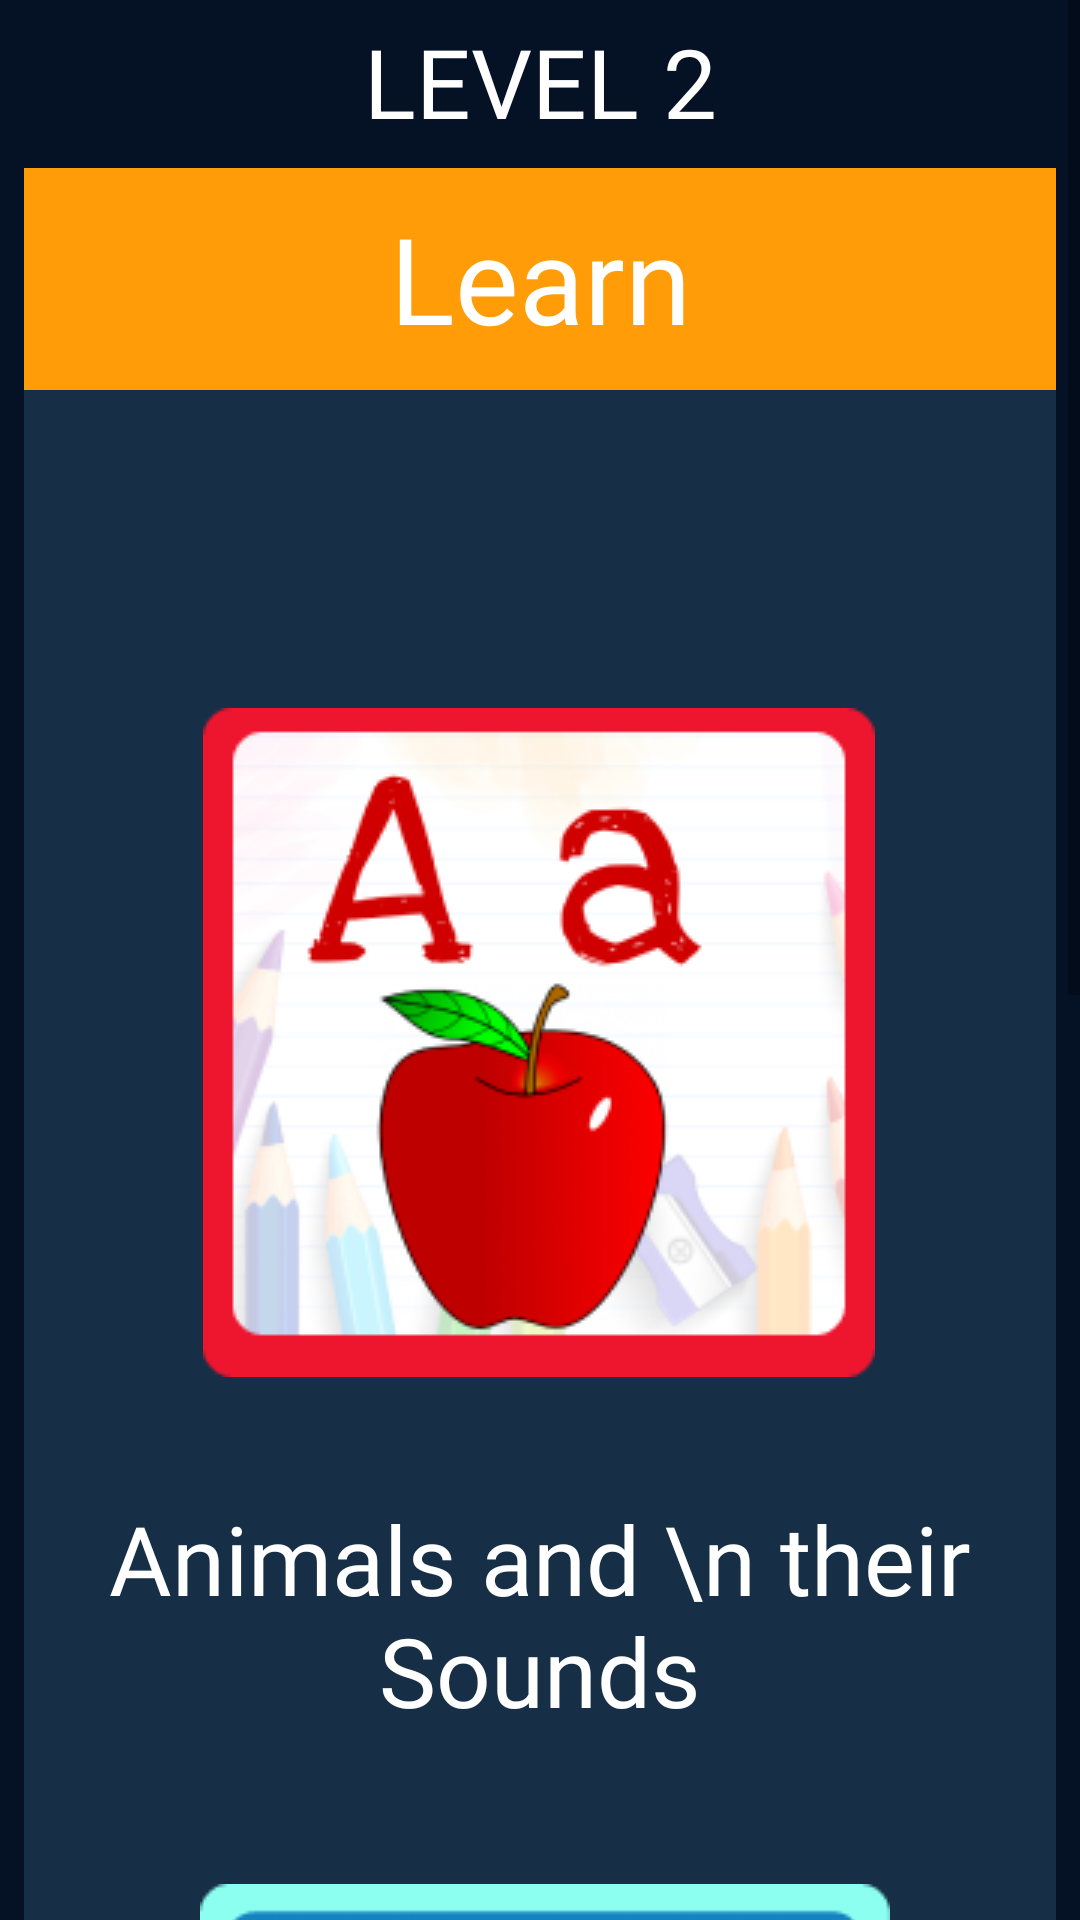

The Android layout XML behind this screen, and the referenced resources:
<!-- AndroidManifest.xml: application theme Theme.AppCompat.Light.NoActionBar -->
<!-- res/layout/content_main1.xml -->
<?xml version="1.0" encoding="utf-8"?>
<androidx.constraintlayout.widget.ConstraintLayout xmlns:android="http://schemas.android.com/apk/res/android"
    xmlns:app="http://schemas.android.com/apk/res-auto"
    xmlns:tools="http://schemas.android.com/tools"
    android:layout_width="match_parent"
    android:layout_height="match_parent"
    android:background="#051226"
    android:layout_marginTop="50dp">

    <ScrollView
        android:layout_width="match_parent"
        android:layout_height="690dp"
        android:background="#051226"
        android:fillViewport="true"
        app:layout_constraintBottom_toBottomOf="parent"
        app:layout_constraintEnd_toEndOf="parent"
        app:layout_constraintHorizontal_bias="0.0"
        app:layout_constraintStart_toStartOf="parent"
        app:layout_constraintTop_toTopOf="parent"
        app:layout_constraintVertical_bias="0.092">

        <androidx.constraintlayout.widget.ConstraintLayout
            android:layout_width="match_parent"
            android:layout_height="match_parent"
            android:background="#051226"
            app:layout_constraintEnd_toEndOf="parent"
            app:layout_constraintHorizontal_bias="0.0"
            app:layout_constraintStart_toStartOf="parent"
            app:layout_constraintTop_toTopOf="parent"
            app:layout_constraintVertical_bias="1.0">

            <TextView
                android:id="@+id/textView12"
                android:layout_width="wrap_content"
                android:layout_height="wrap_content"
                android:fontFamily="@font/itim"
                android:gravity="center_horizontal"
                android:text="LEVEL 2"
                android:textAlignment="center"
                android:textColor="#fff"
                android:textSize="32sp"
                app:layout_constraintBottom_toBottomOf="parent"
                app:layout_constraintEnd_toEndOf="parent"
                app:layout_constraintStart_toStartOf="parent"
                app:layout_constraintTop_toTopOf="parent"
                app:layout_constraintVertical_bias="0.007" />

            <ImageView
                android:id="@+id/imageView18"
                android:layout_width="wrap_content"
                android:layout_height="wrap_content"
                android:layout_marginTop="60dp"
                app:layout_constraintEnd_toEndOf="parent"
                app:layout_constraintHorizontal_bias="0.492"
                app:layout_constraintStart_toStartOf="parent"
                app:layout_constraintTop_toTopOf="parent"
                app:srcCompat="@drawable/homeback3" />


            <ImageButton
                android:id="@+id/smallalphabet"
                android:layout_width="wrap_content"
                android:layout_height="wrap_content"
                android:layout_marginTop="240dp"
                android:background="@null"
                android:src="@drawable/alpha"
                app:layout_constraintEnd_toEndOf="parent"
                app:layout_constraintHorizontal_bias="0.497"
                app:layout_constraintStart_toStartOf="parent"
                app:layout_constraintTop_toTopOf="parent" />

            <TextView
                android:id="@+id/textView7"
                android:layout_width="wrap_content"
                android:layout_height="wrap_content"
                android:background="@drawable/categorytop"
                android:fontFamily="@font/itim"
                android:gravity="center_horizontal"
                android:paddingVertical="10dp"
                android:text="Learn"
                android:textAlignment="center"
                android:textColor="#fff"
                android:textSize="40sp"
                app:layout_constraintBottom_toBottomOf="parent"
                app:layout_constraintEnd_toEndOf="parent"
                app:layout_constraintHorizontal_bias="0.491"
                app:layout_constraintStart_toStartOf="parent"
                app:layout_constraintTop_toTopOf="parent"
                app:layout_constraintVertical_bias="0.045" />

            <ImageButton
                android:id="@+id/animalflash"
                android:layout_width="wrap_content"
                android:layout_height="wrap_content"
                android:layout_marginTop="632dp"
                android:background="@null"
                android:src="@drawable/animalfc"
                app:layout_constraintEnd_toEndOf="parent"
                app:layout_constraintHorizontal_bias="0.513"
                app:layout_constraintStart_toStartOf="parent"
                app:layout_constraintTop_toTopOf="parent" />

            <TextView
                android:id="@+id/textView8"
                android:layout_width="wrap_content"
                android:layout_height="wrap_content"
                android:layout_marginTop="152dp"
                android:fontFamily="@font/itim"
                android:gravity="center"
                android:text="Trace and Learn"
                android:textColor="#fff"
                android:textSize="32sp"
                app:layout_constraintBottom_toTopOf="@+id/imageView18"
                app:layout_constraintEnd_toEndOf="parent"
                app:layout_constraintHorizontal_bias="0.502"
                app:layout_constraintStart_toStartOf="parent"
                app:layout_constraintTop_toTopOf="parent"
                app:layout_constraintVertical_bias="0.0" />

            <TextView
                android:id="@+id/textView13"
                android:layout_width="wrap_content"
                android:layout_height="wrap_content"
                android:layout_marginTop="502dp"
                android:layout_marginBottom="17dp"
                android:fontFamily="@font/itim"
                android:gravity="center"
                android:text="Animals and \n their Sounds"
                android:textColor="#fff"
                android:textSize="32sp"
                app:layout_constraintBottom_toTopOf="@+id/animalflash"
                app:layout_constraintEnd_toEndOf="parent"
                app:layout_constraintStart_toStartOf="parent"
                app:layout_constraintTop_toTopOf="parent"
                app:layout_constraintVertical_bias="0.0" />

            <ImageView
                android:id="@+id/imageView21"
                android:layout_width="wrap_content"
                android:layout_height="wrap_content"
                android:layout_marginTop="938dp"
                app:layout_constraintEnd_toEndOf="parent"
                app:layout_constraintHorizontal_bias="0.552"
                app:layout_constraintStart_toStartOf="parent"
                app:layout_constraintTop_toTopOf="parent"
                app:srcCompat="@drawable/homeback2" />

            <TextView
                android:id="@+id/textView10"
                android:layout_width="wrap_content"
                android:layout_height="wrap_content"
                android:background="@drawable/categorytop"
                android:fontFamily="@font/itim"
                android:gravity="center_horizontal"
                android:paddingVertical="10dp"
                android:text="Play"
                android:textAlignment="center"
                android:textColor="#fff"
                android:textSize="40sp"
                app:layout_constraintBottom_toBottomOf="parent"
                app:layout_constraintEnd_toEndOf="parent"
                app:layout_constraintHorizontal_bias="0.559"
                app:layout_constraintStart_toStartOf="parent"
                app:layout_constraintTop_toTopOf="parent"
                app:layout_constraintVertical_bias="0.705" />

            <TextView
                android:id="@+id/textView11"
                android:layout_width="wrap_content"
                android:layout_height="wrap_content"
                android:layout_marginTop="1040dp"
                android:fontFamily="@font/itim"
                android:gravity="center_horizontal"
                android:text="Guess That Animal!"
                android:textAlignment="center"
                android:textColor="#fff"
                android:textSize="32sp"
                app:layout_constraintEnd_toEndOf="parent"
                app:layout_constraintStart_toStartOf="parent"
                app:layout_constraintTop_toTopOf="parent" />

            <ImageButton
                android:id="@+id/animalgame"
                android:layout_width="wrap_content"
                android:layout_height="wrap_content"
                android:layout_marginTop="1142dp"
                android:background="@null"
                android:src="@drawable/animalguess"
                app:layout_constraintEnd_toEndOf="parent"
                app:layout_constraintHorizontal_bias="0.496"
                app:layout_constraintStart_toStartOf="parent"
                app:layout_constraintTop_toTopOf="parent" />

        </androidx.constraintlayout.widget.ConstraintLayout>

    </ScrollView>

</androidx.constraintlayout.widget.ConstraintLayout>
<!-- resources referenced by this layout -->
<resources>
  <!-- drawable alpha: png bitmap (drawable, 31375 bytes) -->
  <!-- drawable animalfc: png bitmap (drawable, 60720 bytes) -->
  <!-- drawable animalguess: png bitmap (drawable, 59374 bytes) -->
  <!-- drawable categorytop (drawable) -->
  <?xml version="1.0" encoding="utf-8"?>
  <vector xmlns:android="http://schemas.android.com/apk/res/android"
      android:width="352dp"
      android:height="82dp"
      android:viewportWidth="352"
      android:viewportHeight="82">
      <group>
          <path
              android:fillColor="#FF9C07"
              android:pathData="M4 0h344v74H4z"/>
      </group>
  </vector>
  <!-- drawable homeback2: png bitmap (drawable, 1700 bytes) -->
  <!-- drawable homeback3: png bitmap (drawable-v21, 2873 bytes) -->
</resources>
